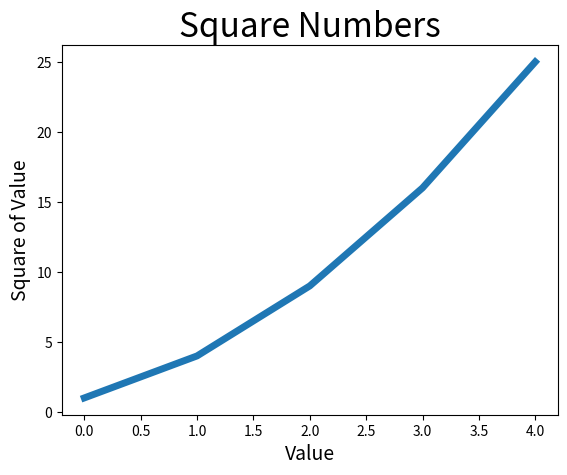

Write Python code to recreate this figure.
import matplotlib.pyplot as plt

squares = [1, 4, 9, 16, 25]
plt.plot(squares, linewidth = 5)

# Set chart title and label axis
plt.title("Square Numbers", fontsize = 24)
plt.xlabel("Value", fontsize = 14)
plt.ylabel("Square of Value", fontsize = 14)

plt.show()
